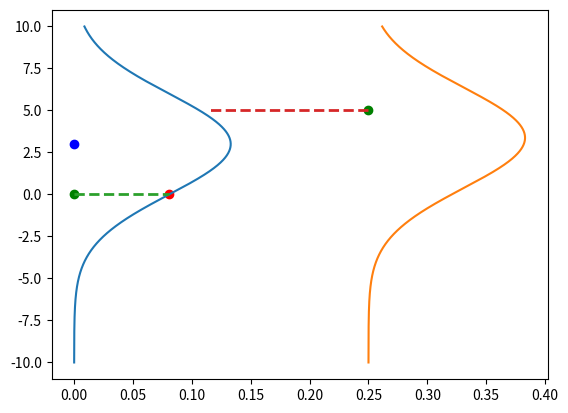

Here is the Python script that generated this plot:
import matplotlib.pyplot as plt
import numpy as np

x = np.arange(-10, 10, 0.001)
y = np.arange(-10, 10, 0.001)
point = (0, 0)
point2 = (0.25, 5)
parameters = [1.5, 3]


def f(x, parameters):
    return parameters[0] * x + parameters[1]


mean = f(point[0], parameters)
mean2 = f(point2[0], parameters)


likelihood = 1 / (3 * np.sqrt(2 * np.pi)) * np.exp(-((point[1] - mean) ** 2) / (2 * 3**2))
prediction_gaussian = 1 / (3 * np.sqrt(2 * np.pi)) * np.exp(-((y - mean) ** 2) / (2 * 3**2))

likelihood2 = 1 / (3 * np.sqrt(2 * np.pi)) * np.exp(-((point2[1] - mean2) ** 2) / (2 * 3**2))

prediction_gaussian2 = 1 / (3 * np.sqrt(2 * np.pi)) * np.exp(-((y - mean2) ** 2) / (2 * 3**2))

plt.plot(prediction_gaussian, x)
plt.plot(prediction_gaussian2 + point2[0], x)
plt.scatter(likelihood, point[1], color="red")
plt.scatter(point[0], point[1], color="green")
plt.scatter(point[0], mean, color="blue")
# plot horizontal line that goes from green point to red likelihood point
plt.plot([point[0], likelihood], [point[1], point[1]], "--", linewidth=2)
plt.plot([point2[0], likelihood2], [point2[1], point2[1]], "--", linewidth=2)

# plot horintolal with hline
# plot point2 in green
plt.scatter(point2[0], point2[1], color="green")


plt.show()
